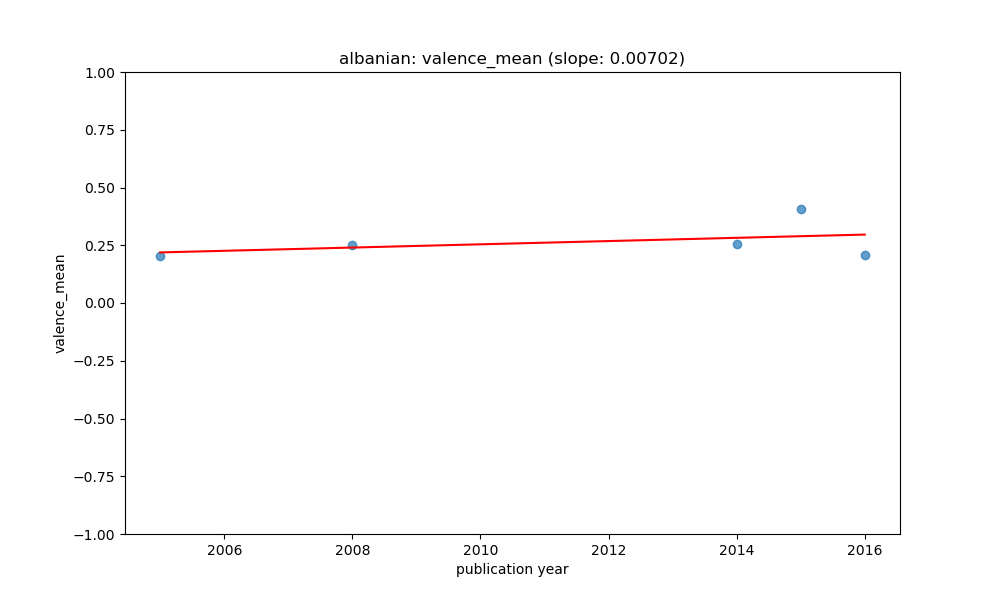

Values plotted in this chart, from the file beside it:
year, value, count, std, predicted
2005, 0.2045, 3, 0.1087, 0.2189
2008, 0.2517, 5, 0.115, 0.24
2014, 0.2559, 22, 0.07652, 0.2822
2015, 0.4067, 3, 0.01321, 0.2892
2016, 0.2076, 27, 0.06795, 0.2962
